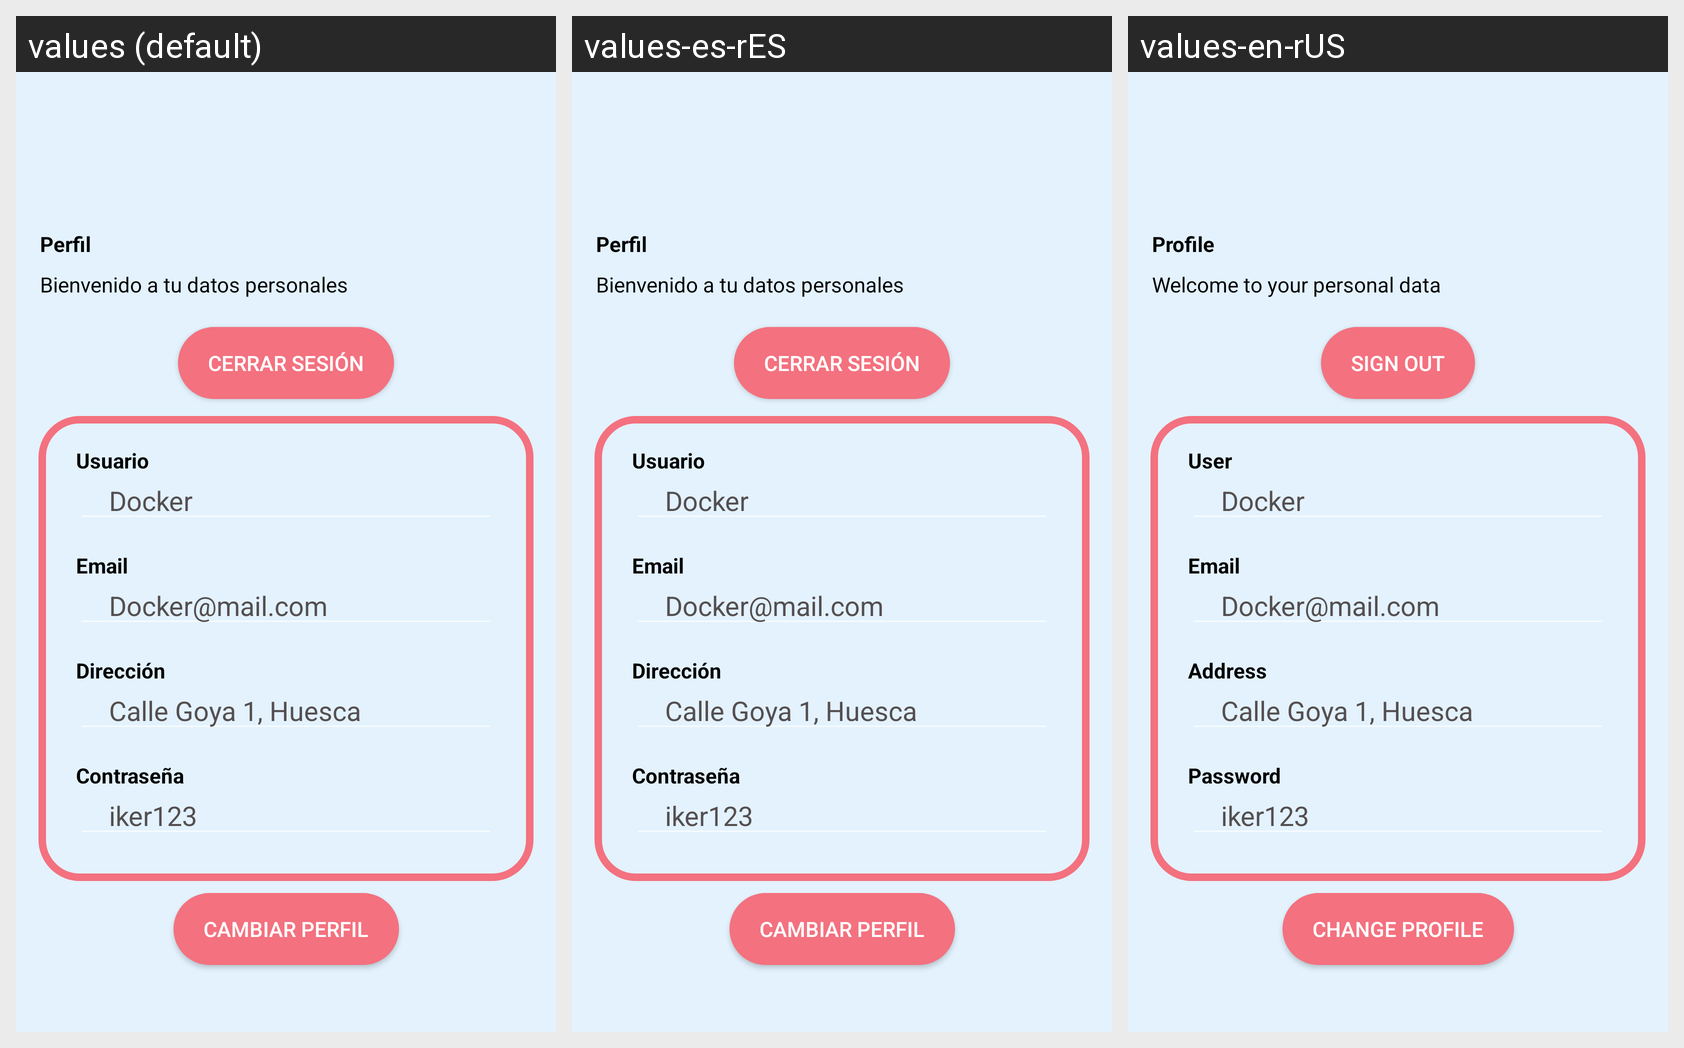

The Android screen above is rendered under several locales of the same app. Produce the string resources it draws, with the default and per-locale values.
Android screen res/layout/fragment_profile.xml rendered under 3 locales, left to right: values (default), values-es-rES, values-en-rUS. Device: Nexus 5 (rendered at 1080×1920; each locale shown at half size, 540×960, under a caption strip naming it); theme Theme.digi_renting.
Strings drawn on this screen, with the default value and each locale's value (text and hints the layout hard-codes, and strings that could not be matched under every locale, appear in the picture but are not listed):

Profile
  values: Perfil
  values-es-rES: Perfil
  values-en-rUS: Profile

DatosPersonales
  values: Bienvenido a tu datos personales
  values-es-rES: Bienvenido a tu datos personales
  values-en-rUS: Welcome to your personal data

SignOut
  values: Cerrar sesión
  values-es-rES: Cerrar sesión
  values-en-rUS: Sign Out

Username
  values: Usuario
  values-es-rES: Usuario
  values-en-rUS: User

Email
  values: Email
  values-es-rES: Email
  values-en-rUS: Email

Address
  values: Dirección
  values-es-rES: Dirección
  values-en-rUS: Address

Password
  values: Contraseña
  values-es-rES: Contraseña
  values-en-rUS: Password

ChangeProfile
  values: Cambiar Perfil
  values-es-rES: Cambiar Perfil
  values-en-rUS: Change Profile
